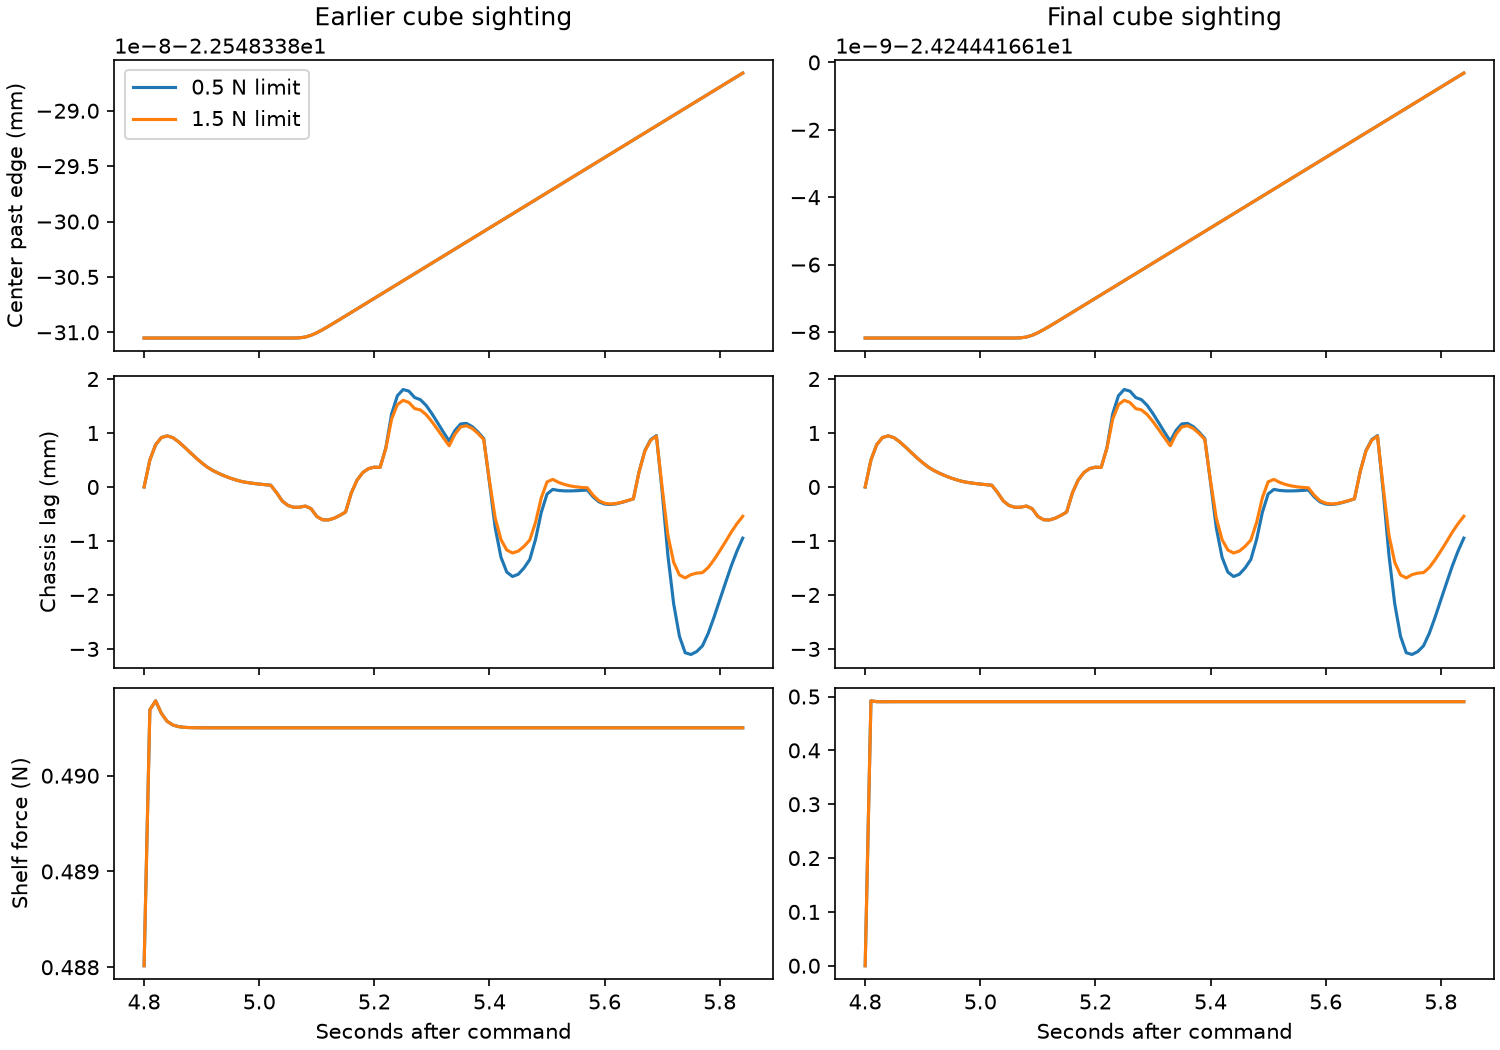

The data file committed next to this chart (first rows):
pose, cap_N, step_ms, time_s, center_past_edge_mm, center_z_mm, longitudinal_error_mm, shelf_vertical_N
1, 0.5, 0.25, 4.8, -22.55, 22.15, 0.0, 0.488
1, 0.5, 0.25, 4.81, -22.55, 22.15, 0.5005, 0.4907
1, 0.5, 0.25, 4.82, -22.55, 22.15, 0.7841, 0.4908
1, 0.5, 0.25, 4.83, -22.55, 22.15, 0.9166, 0.4906
1, 0.5, 0.25, 4.84, -22.55, 22.15, 0.9476, 0.4906
1, 0.5, 0.25, 4.85, -22.55, 22.15, 0.9136, 0.4905
1, 0.5, 0.25, 4.86, -22.55, 22.15, 0.8357, 0.4905
1, 0.5, 0.25, 4.87, -22.55, 22.15, 0.74, 0.4905
1, 0.5, 0.25, 4.88, -22.55, 22.15, 0.6387, 0.4905
1, 0.5, 0.25, 4.89, -22.55, 22.15, 0.5397, 0.4905
1, 0.5, 0.25, 4.9, -22.55, 22.15, 0.4477, 0.4905
1, 0.5, 0.25, 4.91, -22.55, 22.15, 0.3652, 0.4905
1, 0.5, 0.25, 4.92, -22.55, 22.15, 0.3016, 0.4905
1, 0.5, 0.25, 4.93, -22.55, 22.15, 0.2496, 0.4905
1, 0.5, 0.25, 4.94, -22.55, 22.15, 0.2032, 0.4905
1, 0.5, 0.25, 4.95, -22.55, 22.15, 0.1629, 0.4905
1, 0.5, 0.25, 4.96, -22.55, 22.15, 0.1286, 0.4905
1, 0.5, 0.25, 4.97, -22.55, 22.15, 0.1, 0.4905
1, 0.5, 0.25, 4.98, -22.55, 22.15, 0.08096, 0.4905
1, 0.5, 0.25, 4.99, -22.55, 22.15, 0.06649, 0.4905
1, 0.5, 0.25, 5, -22.55, 22.15, 0.0537, 0.4905
1, 0.5, 0.25, 5.01, -22.55, 22.15, 0.04268, 0.4905
1, 0.5, 0.25, 5.02, -22.55, 22.15, 0.03337, 0.4905
1, 0.5, 0.25, 5.03, -22.55, 22.15, -0.1034, 0.4905
1, 0.5, 0.25, 5.04, -22.55, 22.15, -0.2602, 0.4905
1, 0.5, 0.25, 5.05, -22.55, 22.15, -0.3433, 0.4905
1, 0.5, 0.25, 5.06, -22.55, 22.15, -0.3758, 0.4905
1, 0.5, 0.25, 5.07, -22.55, 22.15, -0.3749, 0.4905
1, 0.5, 0.25, 5.08, -22.55, 22.15, -0.3533, 0.4905
1, 0.5, 0.25, 5.09, -22.55, 22.15, -0.4004, 0.4905
1, 0.5, 0.25, 5.1, -22.55, 22.15, -0.5469, 0.4905
1, 0.5, 0.25, 5.11, -22.55, 22.15, -0.6074, 0.4905
1, 0.5, 0.25, 5.12, -22.55, 22.15, -0.611, 0.4905
1, 0.5, 0.25, 5.13, -22.55, 22.15, -0.5788, 0.4905
1, 0.5, 0.25, 5.14, -22.55, 22.15, -0.5263, 0.4905
1, 0.5, 0.25, 5.15, -22.55, 22.15, -0.4639, 0.4905
1, 0.5, 0.25, 5.16, -22.55, 22.15, -0.1079, 0.4905
1, 0.5, 0.25, 5.17, -22.55, 22.15, 0.129, 0.4905
1, 0.5, 0.25, 5.18, -22.55, 22.15, 0.2693, 0.4905
1, 0.5, 0.25, 5.19, -22.55, 22.15, 0.3415, 0.4905
1, 0.5, 0.25, 5.2, -22.55, 22.15, 0.3673, 0.4905
1, 0.5, 0.25, 5.21, -22.55, 22.15, 0.3626, 0.4905
1, 0.5, 0.25, 5.22, -22.55, 22.15, 0.7296, 0.4905
1, 0.5, 0.25, 5.23, -22.55, 22.15, 1.355, 0.4905
1, 0.5, 0.25, 5.24, -22.55, 22.15, 1.693, 0.4905
1, 0.5, 0.25, 5.25, -22.55, 22.15, 1.809, 0.4905
1, 0.5, 0.25, 5.26, -22.55, 22.15, 1.778, 0.4905
1, 0.5, 0.25, 5.27, -22.55, 22.15, 1.659, 0.4905
1, 0.5, 0.25, 5.28, -22.55, 22.15, 1.619, 0.4905
1, 0.5, 0.25, 5.29, -22.55, 22.15, 1.512, 0.4905
1, 0.5, 0.25, 5.3, -22.55, 22.15, 1.36, 0.4905
1, 0.5, 0.25, 5.31, -22.55, 22.15, 1.189, 0.4905
1, 0.5, 0.25, 5.32, -22.55, 22.15, 1.015, 0.4905
1, 0.5, 0.25, 5.33, -22.55, 22.15, 0.85, 0.4905
1, 0.5, 0.25, 5.34, -22.55, 22.15, 1.048, 0.4905
1, 0.5, 0.25, 5.35, -22.55, 22.15, 1.169, 0.4905
1, 0.5, 0.25, 5.36, -22.55, 22.15, 1.179, 0.4905
1, 0.5, 0.25, 5.37, -22.55, 22.15, 1.118, 0.4905
1, 0.5, 0.25, 5.38, -22.55, 22.15, 1.018, 0.4905
1, 0.5, 0.25, 5.39, -22.55, 22.15, 0.898, 0.4905
... 780 more rows
